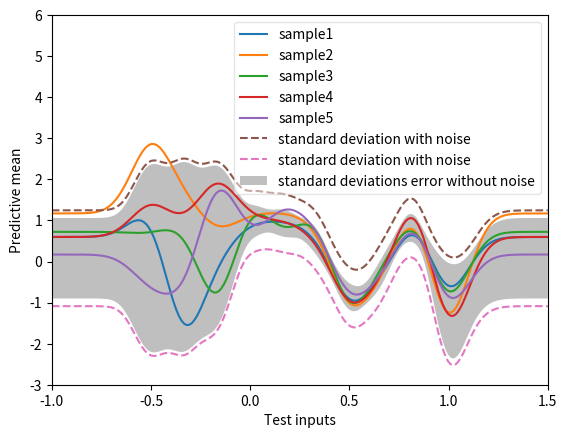

Source code (Python):
import numpy as np
import matplotlib.pyplot as plt
from numpy.linalg import inv

N = 25
X = np.reshape(np.linspace(0, 0.9, N), (N, 1))
Y_train = np.cos(10*X**2) + 0.1 * np.sin(100*X)
#K = 12  # order of the func
listTrainning = []
for i in np.linspace(0, 0.9, N):
    listTrainning.append(np.cos(10*i**2) + 0.1 * np.sin(100*i))




def Phi(K):
    Psii = np.zeros((N, K + 1))
    for i in range(N):
        Psii[i][0] = 1
        for j in range(1, K+1):
            Psii[i][j] = np.exp((-(X[i][0]-mul(j-1))**2) / 0.02)

    return Psii

def mul(j):
    x = np.linspace(-0.5, 1, 10)
    return x[j]


X_test = np.reshape(np.linspace(-1, 1.5, 200), (200, 1))
def PhiTest(K):
    Psii = np.zeros((200, K + 1))
    for i in range(200):
        Psii[i][0] = 1
        for j in range(1, K+1):
            Psii[i][j] = np.exp((-(X_test[i][0]-mul(j-1))**2) / 0.02)

    return Psii



def lml(alpha, beta, Phi, Y):
    """
    4 marks

    :param alpha: float
    :param beta: float
    :param Phi: array of shape (N, M)
    :param Y: array of shape (N, 1)
    :return: the log marginal likelihood, a scalar
    """
    N = len(Phi)
    M = len(Phi[0])
    part1 = (-N*0.5)*np.log(2*np.pi)
    wholePhi = np.dot(np.dot(Phi, alpha*np.identity(M)),Phi.T)
    wholeBeta = beta*np.identity(N)
    part2 = - 0.5*np.log(np.linalg.det( wholePhi + wholeBeta))

    part3 = -0.5*np.dot(np.dot(Y.T, inv((wholePhi + wholeBeta))),Y)
    logFunc  = part1 + part2 + part3

    return logFunc[0][0]

def grad_lml(alpha, beta, Phi, Y):
    """
    8 marks (4 for each component)

    :param alpha: float
    :param beta: float
    :param Phi: array of shape (N, M)
    :param Y: array of shape (N, 1)
    :return: array of shape (2,). The components of this array are the gradients
    (d_lml_d_alpha, d_lml_d_beta), the gradients of lml with respect to alpha and beta respectively.

    """
    N = len(Phi)
    M = len(Phi[0])
    X = np.dot(np.dot(alpha, Phi), Phi.T) + np.dot(beta, np.identity(N))
    common = 0.5 * np.dot(np.dot(inv(X), np.dot(Y, Y.T) - X), inv(X))
    d_alpha = np.trace(np.dot(common.T, np.dot(Phi, Phi.T)))
    d_bete = np.trace(common.T)

    return np.array([d_alpha, d_bete])

#order = 1
Phi = Phi(10)
alpha = 1.0
beta = 0.1
S_n = (inv(alpha*np.identity(len(Phi.T)) + (1/beta)*np.dot(Phi.T, Phi)))

M_n = np.dot(S_n, (1/beta)*np.dot(Phi.T,  Y_train)).reshape(1, 11)

samples = np.random.multivariate_normal(M_n[0], S_n, 5)
# print(samples.shape)




Phi_test = PhiTest(10)

index = 1
# ---------------Predictive mean------------------
for sample in samples:
    print(index)
    mean = np.dot(Phi_test, sample)
    # print(sample.shape)
    plt.plot(X_test, mean, label='sample'+str(index))
    index += 1

# ------------------ mean and covariance ------------------

# 求均值和方差(没有noise)
upper = []
lower = []
for i in range(200):
    get_Phi = Phi_test[i]
    miu = np.dot(M_n, np.transpose(get_Phi))
    sigma1 = np.sqrt(np.dot(get_Phi, np.dot(S_n, get_Phi.T)))
    # print(sigma1.shape)

    m = miu + 2 * sigma1
    upper.append(m)
    n = miu - 2 * sigma1
    lower.append(n)

upper = np.array(upper).reshape((1, 200))
upper = upper[0]
lower = np.array(lower).reshape((1, 200))
lower = lower[0]

# 求均值和方差(有noise)
upper1 = []
lower1 = []
for i in range(200):
    get_Phi = Phi_test[i]
    miu1 = np.dot(M_n, np.transpose(get_Phi))
    sigma2 = np.sqrt(np.dot(get_Phi, np.dot(S_n, get_Phi.T)) + beta)

    m = miu1 + 2 * sigma2
    upper1.append(m)
    n = miu1 - 2 * sigma2
    lower1.append(n)

upper1 = np.array(upper1).reshape((1, 200))
upper1 = upper1[0]
lower1 = np.array(lower1).reshape((1, 200))
lower1 = lower1[0]

x_ = X_test.reshape((1, 200))

# shaded bars
plt.plot(x_[0], upper1, '--', label='standard deviation with noise')
plt.plot(x_[0], lower1, '--', label='standard deviation with noise')
plt.fill_between(x_[0], upper, lower, where=upper >= lower, alpha=0.5,
                 label='standard deviations error without noise',facecolor = 'grey')


# plt.plot(x_gd, y_gd, color='green', marker='v', linewidth=2, markersize=0, label='Gradient descent')
plt.xlabel('Test inputs')
plt.ylabel('Predictive mean')
plt.legend(loc='best',framealpha = 0.5)
plt.axis([-1, 1.5, -3, 6])
plt.show()
#print(theta)